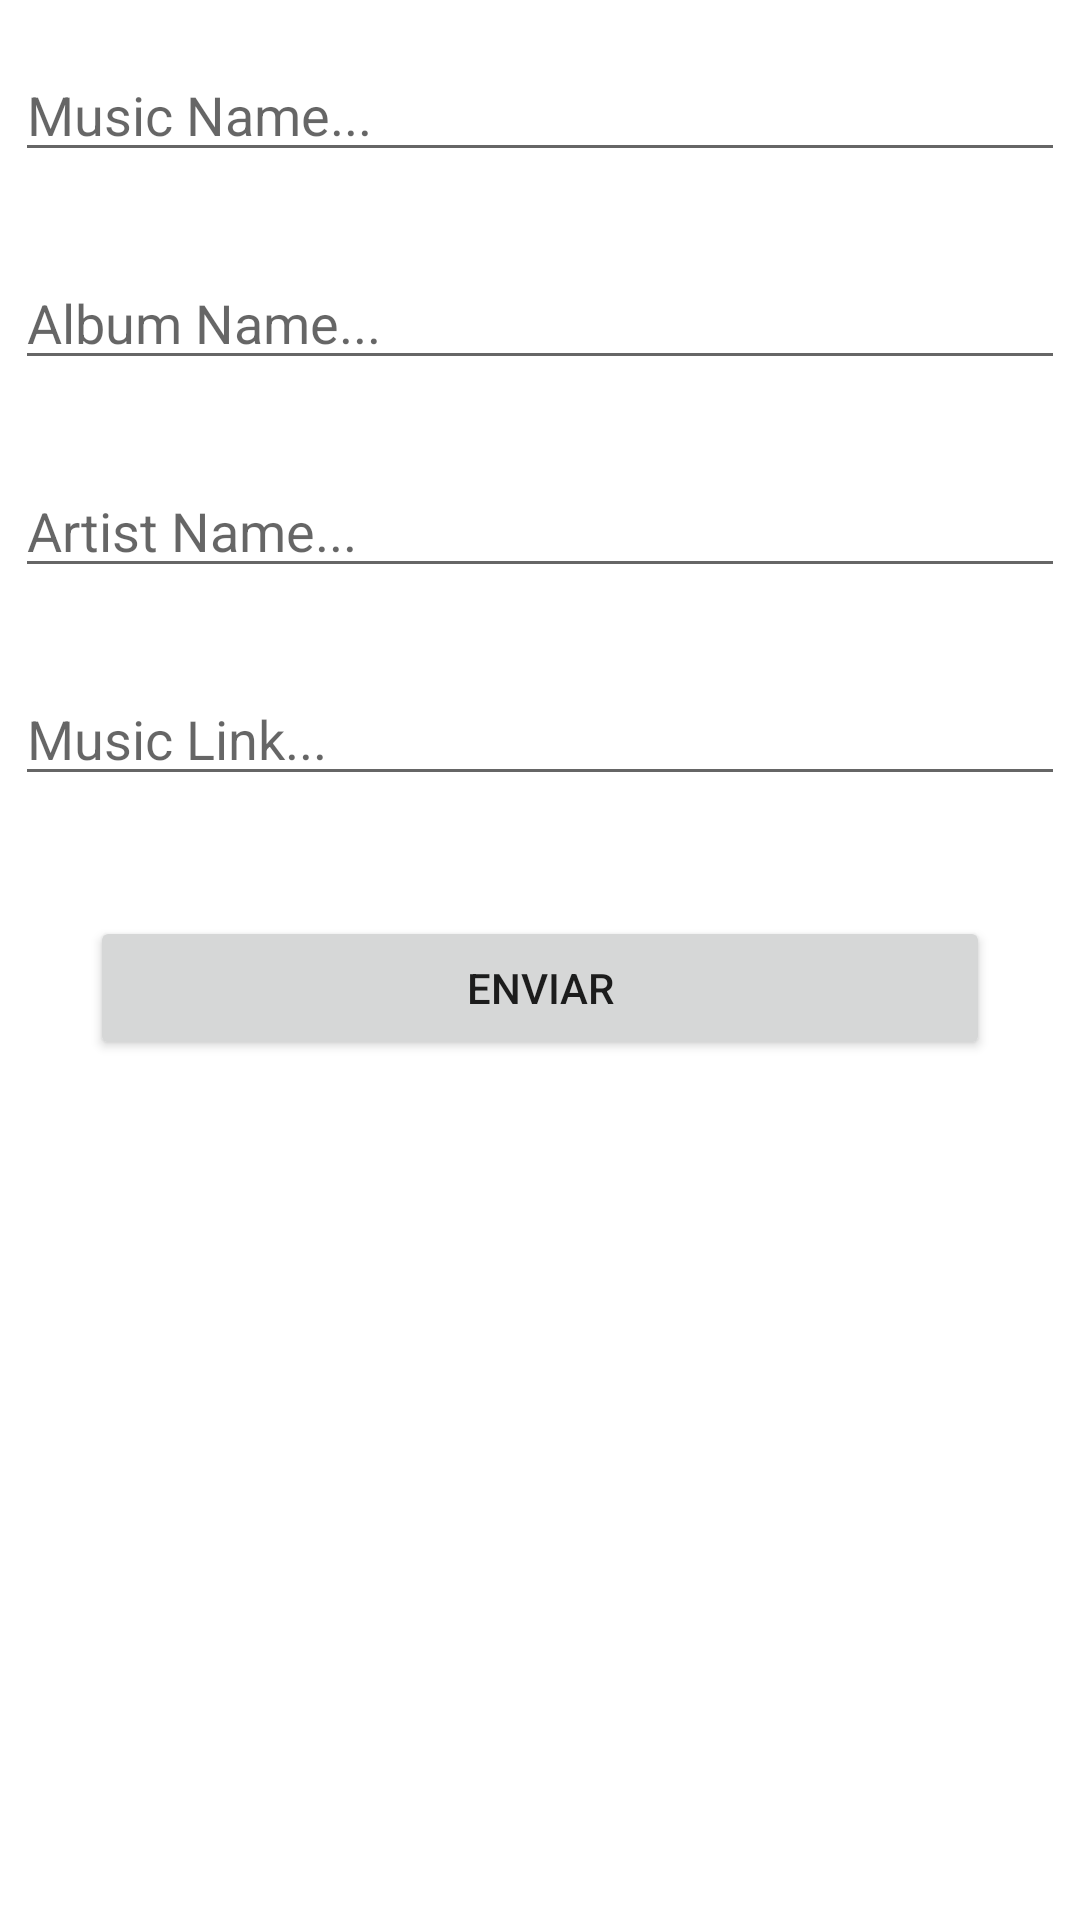

The Android layout XML behind this screen, and the referenced resources:
<!-- AndroidManifest.xml: application theme Theme.Assessment_Gabriel_Cunha_Fundamentos -->
<!-- res/layout/add_music_fragment.xml -->
<?xml version="1.0" encoding="utf-8"?>
<androidx.constraintlayout.widget.ConstraintLayout xmlns:android="http://schemas.android.com/apk/res/android"
    xmlns:app="http://schemas.android.com/apk/res-auto"
    xmlns:tools="http://schemas.android.com/tools"
    android:id="@+id/frameLayoutAddMusic"
    android:layout_width="match_parent"
    android:layout_height="match_parent"
    tools:context=".fragments.AddMusicFragment" >

    <EditText
        android:id="@+id/inputTextMusicName"
        android:layout_width="0dp"
        android:layout_height="wrap_content"
        android:layout_marginStart="5dp"
        android:layout_marginTop="16dp"
        android:layout_marginEnd="5dp"
        android:ems="10"
        android:hint="Music Name..."
        android:inputType="textPersonName"
        app:layout_constraintEnd_toEndOf="parent"
        app:layout_constraintStart_toStartOf="parent"
        app:layout_constraintTop_toTopOf="parent" />

    <EditText
        android:id="@+id/inputTextLink"
        android:layout_width="0dp"
        android:layout_height="wrap_content"
        android:layout_marginStart="5dp"
        android:layout_marginTop="28dp"
        android:layout_marginEnd="5dp"
        android:ems="10"
        android:hint="Music Link..."
        android:inputType="textPersonName"
        app:layout_constraintEnd_toEndOf="parent"
        app:layout_constraintHorizontal_bias="1.0"
        app:layout_constraintStart_toStartOf="parent"
        app:layout_constraintTop_toBottomOf="@+id/inputTextArtistName" />

    <EditText
        android:id="@+id/inputTextArtistName"
        android:layout_width="0dp"
        android:layout_height="wrap_content"
        android:layout_marginStart="5dp"
        android:layout_marginTop="28dp"
        android:layout_marginEnd="5dp"
        android:ems="10"
        android:hint="Artist Name..."
        android:inputType="textPersonName"
        app:layout_constraintEnd_toEndOf="parent"
        app:layout_constraintStart_toStartOf="parent"
        app:layout_constraintTop_toBottomOf="@+id/inputTextAlbumName" />

    <EditText
        android:id="@+id/inputTextAlbumName"
        android:layout_width="0dp"
        android:layout_height="wrap_content"
        android:layout_marginStart="5dp"
        android:layout_marginTop="28dp"
        android:layout_marginEnd="5dp"
        android:ems="10"
        android:hint="Album Name..."
        android:inputType="textPersonName"
        app:layout_constraintEnd_toEndOf="parent"
        app:layout_constraintHorizontal_bias="1.0"
        app:layout_constraintStart_toStartOf="parent"
        app:layout_constraintTop_toBottomOf="@+id/inputTextMusicName" />

    <Button
        android:id="@+id/btnEnviar"
        android:layout_width="0dp"
        android:layout_height="wrap_content"
        android:layout_marginStart="30dp"
        android:layout_marginTop="40dp"
        android:layout_marginEnd="30dp"
        android:text="Enviar"
        app:layout_constraintEnd_toEndOf="parent"
        app:layout_constraintStart_toStartOf="parent"
        app:layout_constraintTop_toBottomOf="@+id/inputTextLink" />

</androidx.constraintlayout.widget.ConstraintLayout>
<!-- resources referenced by this layout -->
<resources>
  <style name="Theme.Assessment_Gabriel_Cunha_Fundamentos" parent="Theme.MaterialComponents.DayNight.DarkActionBar">
          
          <item name="colorPrimary">@color/purple_500</item>
          <item name="colorPrimaryVariant">@color/purple_700</item>
          <item name="colorOnPrimary">@color/white</item>
          
          <item name="colorSecondary">@color/teal_200</item>
          <item name="colorSecondaryVariant">@color/teal_700</item>
          <item name="colorOnSecondary">@color/black</item>
          
          <item name="android:statusBarColor" tools:targetApi="l">?attr/colorPrimaryVariant</item>
          
      </style>
  <!-- not gathered from this repository: default colours our renderer supplied (Android Studio template values) -->
  <color name="purple_500">#FF6200EE</color>
  <color name="purple_700">#FF3700B3</color>
  <color name="teal_200">#FF03DAC5</color>
  <color name="teal_700">#FF018786</color>
  <color name="black">#FF000000</color>
  <color name="white">#FFFFFFFF</color>
</resources>
